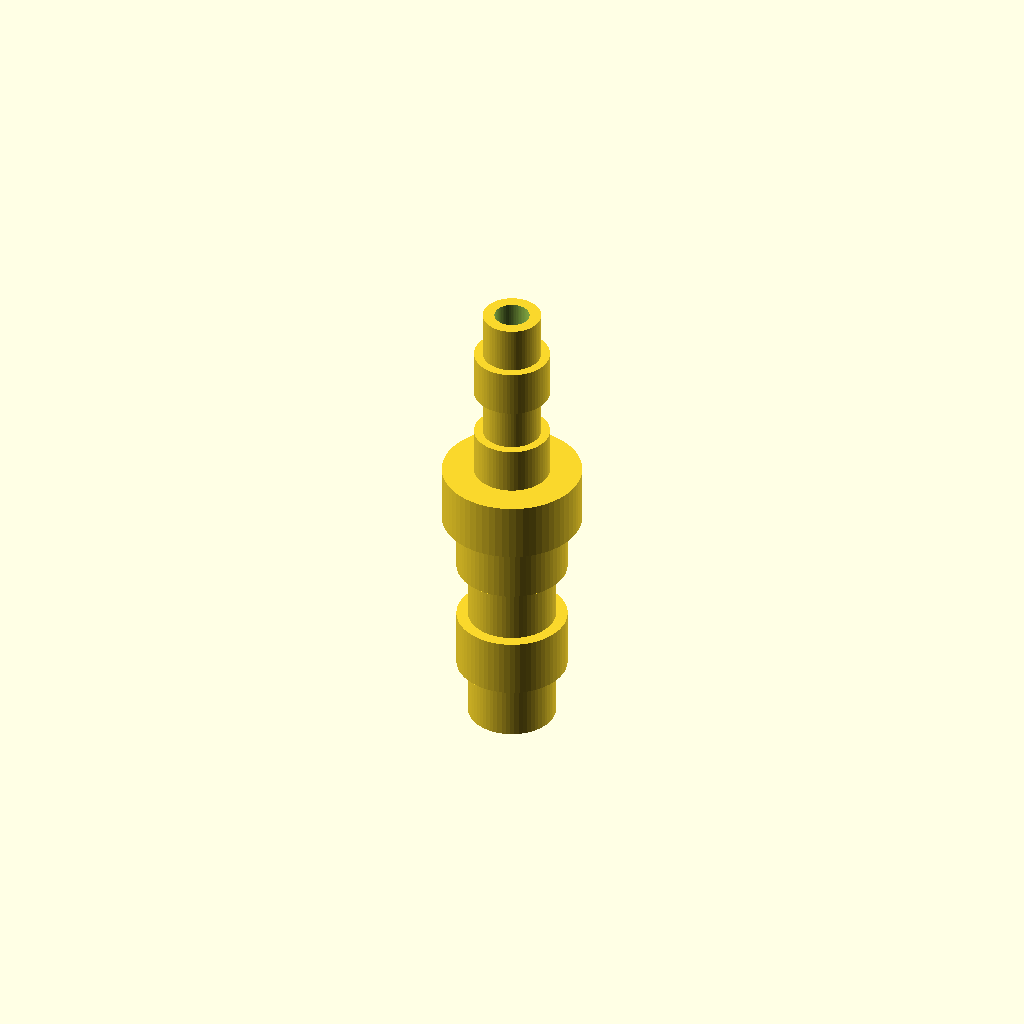
Cell 1 — every parameter at its default value.
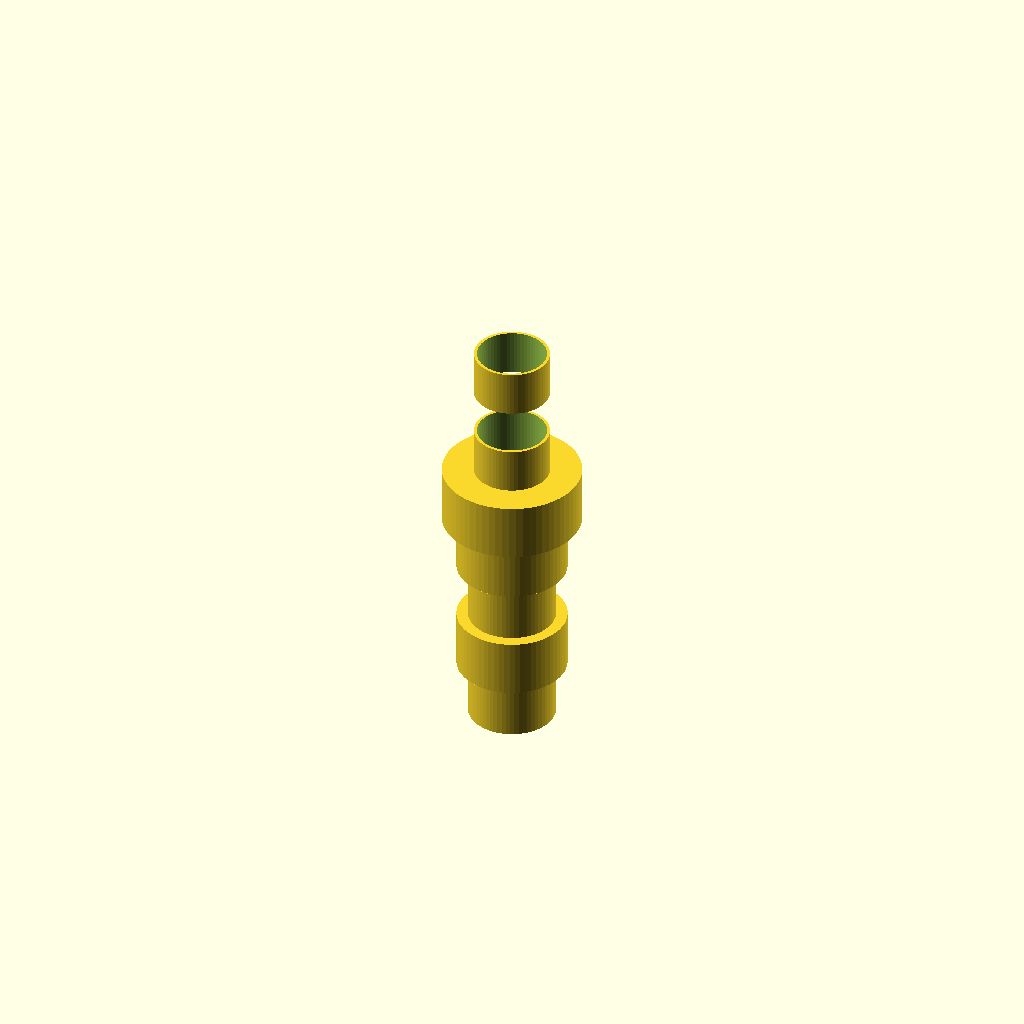
Cell 2 — bore_diameter set to 6, the other parameters unchanged.
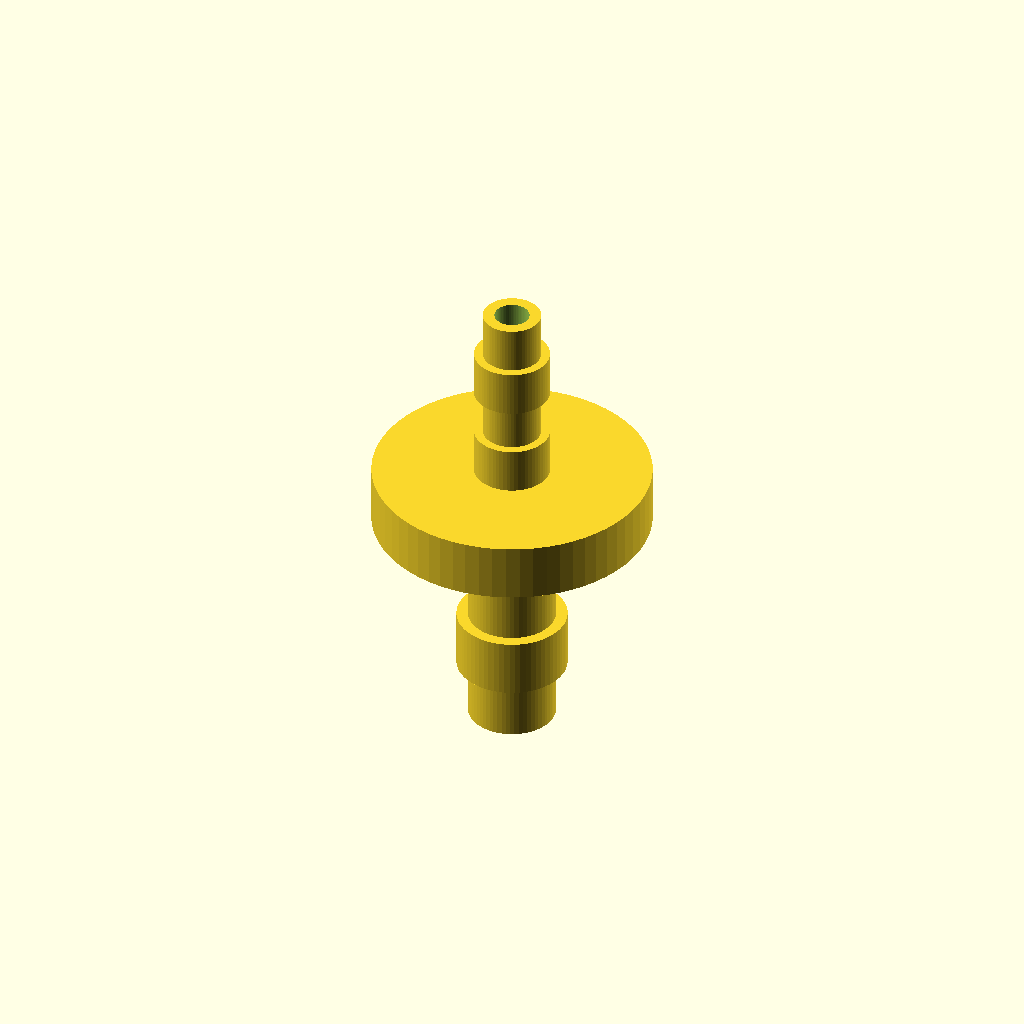
Cell 3 — collar_diameter set to 24, the other parameters unchanged.
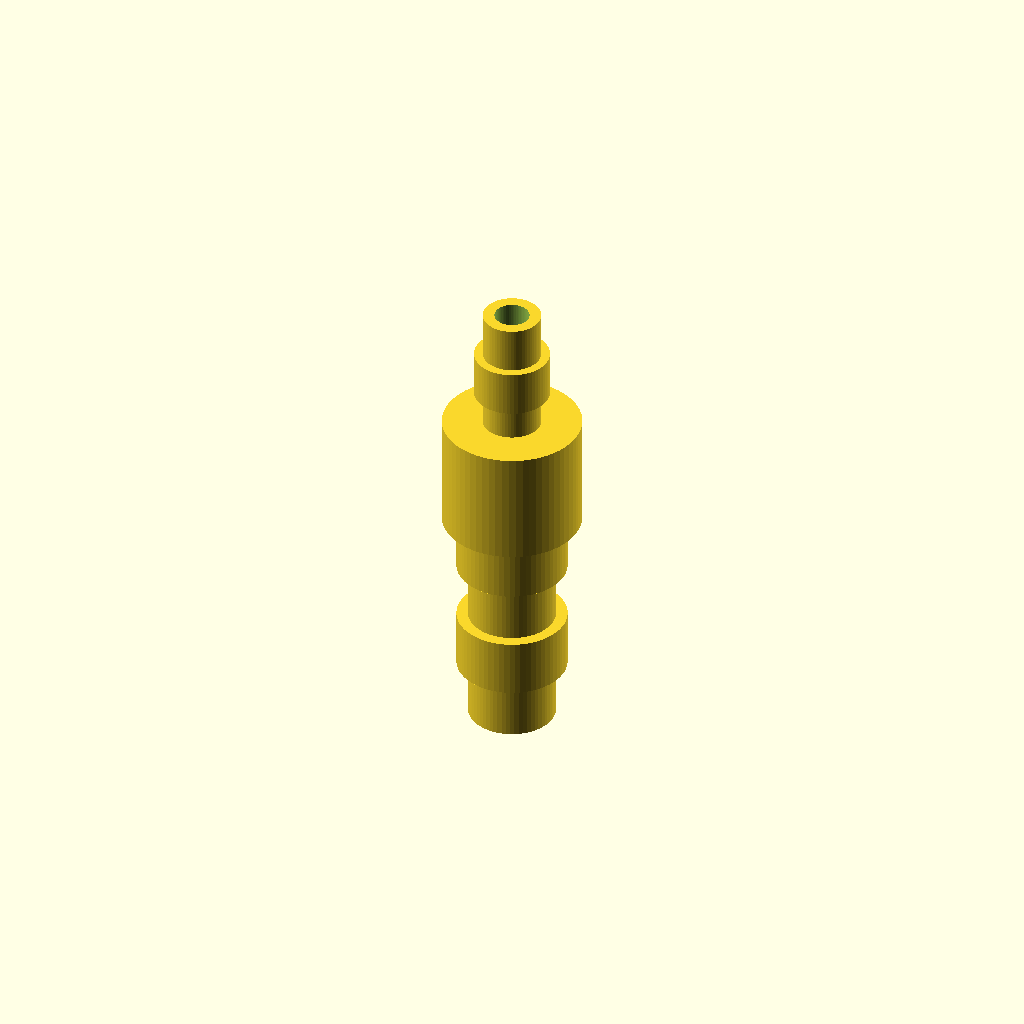
Cell 4: the same model with collar_height = 10.
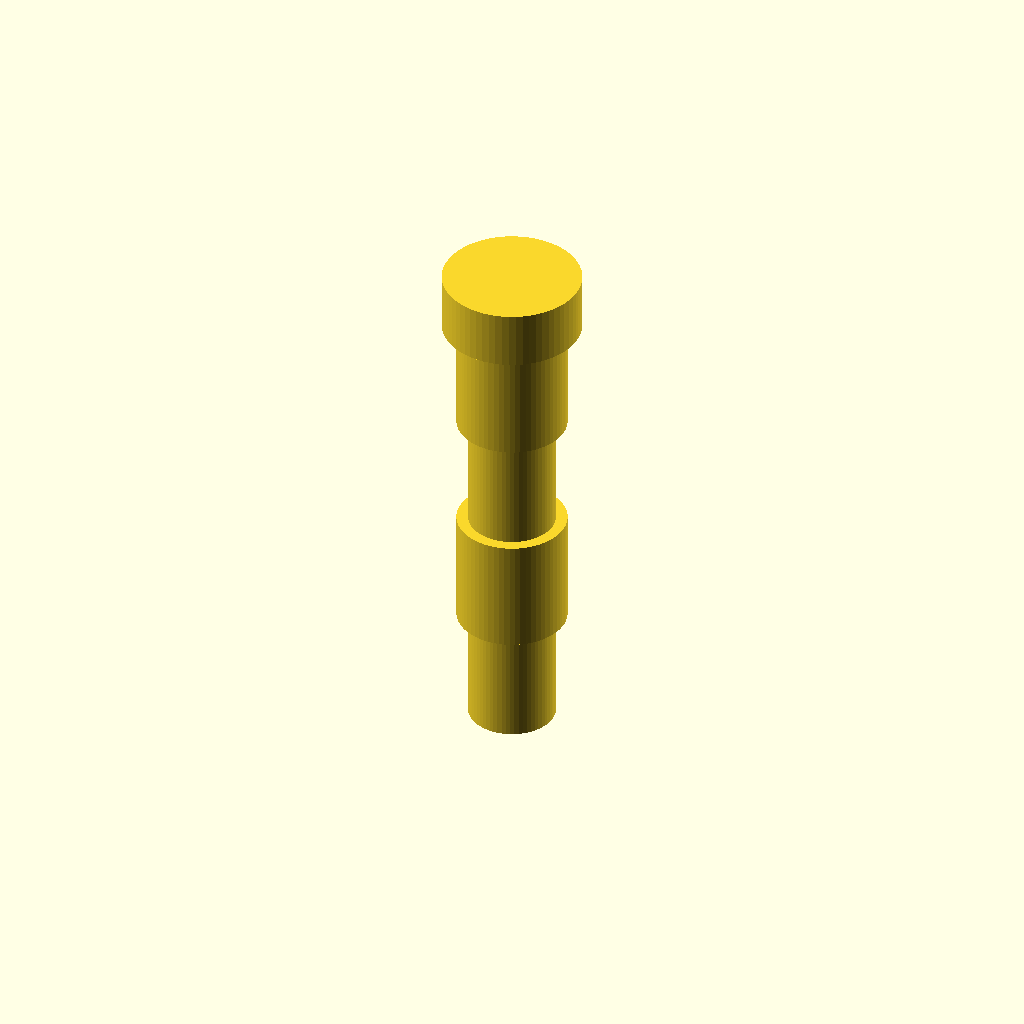
Cell 5: the same model with large_barb_height = 20.
One fixed orthographic camera (rotation 55°, 0°, 25°; colour scheme Cornfield) for every cell.
Source of the model, bench/results/main-tiiny/code/tiiny_deepreinforce-ai_Ornith-1.0-35B/hose_barb_reducer_8_5_s2_a0.scad:
// Hose-barb reducer: 8mm ID to 5mm ID silicone tubing
// Print orientation: upright on XY plane, builds in +Z

// --- Overall dimensions ---
total_height = 41;            // Total height of the part
bore_diameter = 3;            // Through-bore diameter
collar_diameter = 12;         // Middle collar OD
collar_height = 5;            // Collar height (z=20 to z=25)

// --- Large end (8mm tubing) barbs ---
large_barb_height = 10;       // Height of each large barb
large_barb_bottom_od = 7.5;   // OD at bottom of large barb
large_barb_top_od = 9.5;      // OD at top of large barb (before step back)
large_barb_count = 2;         // Number of stacked large barbs
large_end_bottom_z = 0;       // Start Z of large end

// --- Small end (5mm tubing) barbs ---
small_barb_height = 8;        // Height of each small barb
small_barb_bottom_od = 6.5;   // OD at bottom of small barb
small_barb_top_od = 5.0;      // OD at top of small barb (before step back)
small_barb_count = 2;         // Number of stacked small barbs
small_end_top_z = 41;         // End Z of small end

// --- Derived ---
large_end_top_z = large_end_bottom_z + large_barb_count * large_barb_height;  // z=20
small_end_bottom_z = small_end_top_z - small_barb_count * small_barb_height;  // z=25

// --- Helper: single barb as a union of two cylinders (sawtooth profile) ---
// The barb has OD growing linearly from bottom_od to top_od over barb_height,
// then steps back. We model this as two stacked cylinders:
//   - Bottom cylinder: OD = bottom_od, height = barb_height/2
//   - Top cylinder: OD = top_od, height = barb_height/2
// This approximates the linear ramp with a step, which is acceptable for 3D printing.
// However, to better approximate the linear ramp, we can use more segments.
// For simplicity and given the rules, we'll use two segments per barb.

module single_barb(bottom_od, top_od, height) {
    half_h = height / 2;
    // Bottom segment: OD = bottom_od
    cylinder(d = bottom_od, h = half_h, $fn = 64);
    // Top segment: OD = top_od
    translate([0, 0, half_h])
        cylinder(d = top_od, h = half_h, $fn = 64);
}

// --- Build the part ---
difference() {
    union() {
        // Large end barbs (z=0 to z=20)
        for (i = [0 : large_barb_count - 1]) {
            z_offset = i * large_barb_height;
            translate([0, 0, z_offset])
                single_barb(large_barb_bottom_od, large_barb_top_od, large_barb_height);
        }
        
        // Collar (z=20 to z=25)
        translate([0, 0, large_end_top_z])
            cylinder(d = collar_diameter, h = collar_height, $fn = 64);
        
        // Small end barbs (z=25 to z=41)
        for (i = [0 : small_barb_count - 1]) {
            z_offset = small_end_bottom_z + i * small_barb_height;
            translate([0, 0, z_offset])
                single_barb(small_barb_bottom_od, small_barb_top_od, small_barb_height);
        }
    }
    
    // Through-bore (extend slightly past faces to avoid coplanar surfaces)
    bore_radius = bore_diameter / 2;
    cylinder(d = bore_diameter, h = total_height + 0.01, $fn = 64);
}
Parameter table extracted from the source (name, type, default, range or options):
total_height: number, default 41
bore_diameter: number, default 3
collar_diameter: number, default 12
collar_height: number, default 5
large_barb_height: number, default 10
large_barb_bottom_od: number, default 7.5
large_barb_top_od: number, default 9.5
large_barb_count: number, default 2
large_end_bottom_z: number, default 0
small_barb_height: number, default 8
small_barb_bottom_od: number, default 6.5
small_barb_top_od: number, default 5
small_barb_count: number, default 2
small_end_top_z: number, default 41
